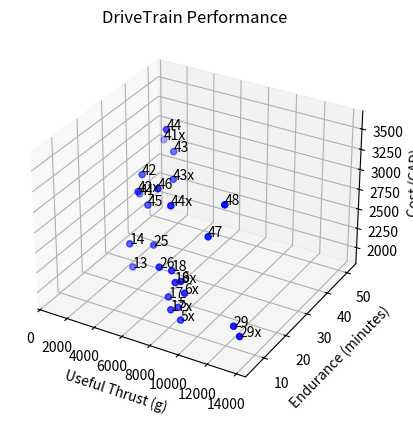

Python code for this plot:
import csv
import re
import matplotlib.pyplot as plt
from mpl_toolkits.mplot3d import Axes3D
from typing import List

class Component:
    def __init__(self, link, name, weight, cost):
        self.link = link
        self.name = name
        self.weight = weight
        self.cost = cost

    def __repr__(self):
        return f"Component(name='{self.name}', weight={self.weight}g, cost={self.cost} CAD)"
    
class Battery(Component):
    def __init__(self, link, name, weight, cost,capacity):
        super().__init__(link, name, weight, cost)
        self.capacity = capacity
        
class Propeller(Component):
    def __init__(self, link, name, weight, cost, blades):
        super().__init__(link, name, weight, cost)
        self.blades = blades
        

KDE4014XF_380 = Component('https://www.kdedirect.com/collections/uas-multi-rotor-brushless-motors/products/kde4014xf-380', 'KDE4014XF-380', 215.0, 198.36)
KDE4213XF_360 = Component('https://www.kdedirect.com/collections/uas-multi-rotor-brushless-motors/products/KDE4213XF-360', 'KDE4213XF-360', 230.0, 219.61)
KDE4215XF_465 = Component('https://www.kdedirect.com/collections/uas-multi-rotor-brushless-motors/products/KDE4215XF-465', 'KDE4215XF-465', 250.0, 255.04)
KDE5215XF_220 = Component('https://www.kdedirect.com/collections/uas-multi-rotor-brushless-motors/products/KDE5215XF-220', 'KDE5215XF-220', 360.0, 361.3)
KDE7208XF_135 = Component('https://www.kdedirect.com/collections/uas-multi-rotor-brushless-motors/products/KDE7208XF-135', 'KDE7208XF-135', 445.0, 559.66)
Turnigy_20000mAh_4S = Battery('https://hobbyking.com/en_us/turnigy-high-capacity-battery-20000mah-4s-12c-drone-lipo-pack-xt90.html', 'Turnigy 20000mAh 4S', 1775.0, 217.82,20000)      
Turnigy_20000mAh_6S = Battery('https://hobbyking.com/en_us/turnigy-high-capacity-battery-20000mah-6s-12c-drone-lipo-pack-xt90.html', 'Turnigy 20000mAh 6S', 2630.0, 296.01,20000)      
Turnigy_16000mAh_6S = Battery('https://hobbyking.com/en_us/turnigy-high-capacity-16000mah-6s-12c-multi-rotor-lipo-pack-w-xt90.html', 'Turnigy 16000mAh 6S', 2015.0, 240.57,16000)      
Turnigy_5000mah_8S = Battery('https://hobbyking.com/en_us/turnigy-nano-tech-5000mah-8s-65-130c-lipo-pack-xt90.html', 'Turnigy 5000mah 8S', 1066.0, 117.46,5000)
_18p5__x_6_3_DUAL_EDN__KDE_ = Propeller('https://www.kdedirect.com/collections/multi-rotor-propeller-blades/products/kde-cf185-dp', '18.5" x 6.3 DUAL‐EDN (KDE)', 37.6, 219.61,2)       
_18p5__x_6_3_TRIPLE_EDN__KDE_ = Propeller('https://www.kdedirect.com/collections/multi-rotor-propeller-blades/products/kde-cf185-tp', '18.5" x 6.3 TRIPLE‐EDN (KDE)', 56.4, 325.88,3)   
_21p5__x_7_3_DUAL_EDN__KDE_ = Propeller('https://www.kdedirect.com/collections/multi-rotor-propeller-blades/products/kde-cf215-dp', '21.5" x 7.3 DUAL‐EDN (KDE)', 51.6, 262.12,2)       
_21p5__x_7_3_TRIPLE_EDN__KDE_ = Propeller('https://www.kdedirect.com/collections/multi-rotor-propeller-blades/products/kde-cf215-tp', '21.5" x 7.3 TRIPLE‐EDN (KDE)', 77.4, 389.64,3)

drivetrains=  []

class DriveTrain:
    def __init__(self,amperage, hover_thrust, max_thrust, motor: Component, prop: Propeller, battery: Battery, id, number_of_batteries):
        self.id = id
        self.amperage = amperage * 4
        self.hover_thrust = hover_thrust * 4
        self.max_thrust = max_thrust * 4
        self.motor = motor
        self.prop = prop
        self.battery = battery
        self.number_of_batteries = number_of_batteries
        self.weight = self.motor.weight*4 + self.prop.weight * self.prop.blades * 4 + self.battery.weight * self.number_of_batteries
        self.useful_thrust = self.hover_thrust - self.weight
        self.endurance = ((self.battery.capacity * self.number_of_batteries * 0.8) / (self.amperage*1000))*60
        self.cost = self.motor.cost*4 + self.prop.cost * 4 + self.battery.cost * self.number_of_batteries
        drivetrains.append(self)
        
        
DT_5 = DriveTrain(18.2,2978,4019,KDE4014XF_380,_18p5__x_6_3_DUAL_EDN__KDE_,Turnigy_20000mAh_6S,'5',1)
DT_6 = DriveTrain(22.4,3226,4318,KDE4014XF_380,_18p5__x_6_3_TRIPLE_EDN__KDE_,Turnigy_20000mAh_6S,'6',1)
DT_13 = DriveTrain(10.7,1562,2336,KDE4213XF_360,_18p5__x_6_3_DUAL_EDN__KDE_,Turnigy_20000mAh_4S,'13',1)
DT_14 = DriveTrain(13,1783,2575,KDE4213XF_360,_18p5__x_6_3_TRIPLE_EDN__KDE_,Turnigy_20000mAh_4S,'14',1)
DT_17 = DriveTrain(17.9,2811,4035,KDE4213XF_360,_18p5__x_6_3_DUAL_EDN__KDE_,Turnigy_20000mAh_6S,'17',1)
DT_18 = DriveTrain(21.6,3064,4320,KDE4213XF_360,_18p5__x_6_3_TRIPLE_EDN__KDE_,Turnigy_20000mAh_6S,'18',1)
DT_25 = DriveTrain(21.3,2412,3470,KDE4215XF_465,_18p5__x_6_3_DUAL_EDN__KDE_,Turnigy_20000mAh_4S,'25',2)
DT_26 = DriveTrain(26.1,2732,3837,KDE4215XF_465,_18p5__x_6_3_TRIPLE_EDN__KDE_,Turnigy_20000mAh_4S,'26',1)
DT_29 = DriveTrain(36.9,4250,5608,KDE4215XF_465,_18p5__x_6_3_DUAL_EDN__KDE_,Turnigy_20000mAh_6S,'29',1)
DT_41 = DriveTrain(7.5,1635,2467,KDE5215XF_220,_18p5__x_6_3_DUAL_EDN__KDE_,Turnigy_20000mAh_6S,'41',1)
DT_42 = DriveTrain(9,2016,2967,KDE5215XF_220,_18p5__x_6_3_TRIPLE_EDN__KDE_,Turnigy_20000mAh_6S,'42',1)
DT_43 = DriveTrain(12.6,2705,4012,KDE5215XF_220,_21p5__x_7_3_DUAL_EDN__KDE_,Turnigy_20000mAh_6S,'43',2)
DT_44 = DriveTrain(16.3,3070,4506,KDE5215XF_220,_21p5__x_7_3_TRIPLE_EDN__KDE_,Turnigy_20000mAh_6S,'44',2)
DT_45 = DriveTrain(10.3,2574,3880,KDE5215XF_220,_18p5__x_6_3_DUAL_EDN__KDE_,Turnigy_5000mah_8S,'45',4)
DT_46 = DriveTrain(13.7,3098,4551,KDE5215XF_220,_18p5__x_6_3_TRIPLE_EDN__KDE_,Turnigy_5000mah_8S,'46',4)
DT_47 = DriveTrain(18.5,4097,5955,KDE5215XF_220,_21p5__x_7_3_DUAL_EDN__KDE_,Turnigy_5000mah_8S,'47',4)
DT_48 = DriveTrain(22.4,4595,6495,KDE5215XF_220,_21p5__x_7_3_TRIPLE_EDN__KDE_,Turnigy_5000mah_8S,'48',4)

DT_5x = DriveTrain(18.2,2978,4019,KDE4014XF_380,_18p5__x_6_3_DUAL_EDN__KDE_,Turnigy_16000mAh_6S,'5x',1)
DT_6x = DriveTrain(22.4,3226,4318,KDE4014XF_380,_18p5__x_6_3_TRIPLE_EDN__KDE_,Turnigy_16000mAh_6S,'6x',1)
DT_17x = DriveTrain(17.9,2811,4035,KDE4213XF_360,_18p5__x_6_3_DUAL_EDN__KDE_,Turnigy_16000mAh_6S,'17x',1)
DT_18x = DriveTrain(21.6,3064,4320,KDE4213XF_360,_18p5__x_6_3_TRIPLE_EDN__KDE_,Turnigy_16000mAh_6S,'18x',1)
DT_29x = DriveTrain(36.9,4250,5608,KDE4215XF_465,_18p5__x_6_3_DUAL_EDN__KDE_,Turnigy_16000mAh_6S,'29x',1)
DT_41x = DriveTrain(7.5,1635,2467,KDE5215XF_220,_18p5__x_6_3_DUAL_EDN__KDE_,Turnigy_16000mAh_6S,'41x',2)
DT_42x = DriveTrain(9,2016,2967,KDE5215XF_220,_18p5__x_6_3_TRIPLE_EDN__KDE_,Turnigy_16000mAh_6S,'42x',1)
DT_43x = DriveTrain(12.6,2705,4012,KDE5215XF_220,_21p5__x_7_3_DUAL_EDN__KDE_,Turnigy_16000mAh_6S,'43x',2)
DT_44x = DriveTrain(16.3,3070,4506,KDE5215XF_220,_21p5__x_7_3_TRIPLE_EDN__KDE_,Turnigy_16000mAh_6S,'44x',1)


def plot_drivetrain_3d(drivetrains):
    """
    Creates a 3D plot for DriveTrain objects showing useful thrust, endurance, and cost.

    Args:
        drivetrains (list): A list of DriveTrain objects.
    """
    fig = plt.figure()
    ax = fig.add_subplot(111, projection='3d')

    useful_thrust = [dt.useful_thrust for dt in drivetrains]
    endurance = [dt.endurance for dt in drivetrains]
    cost = [dt.cost for dt in drivetrains]

    ax.scatter(useful_thrust, endurance, cost, c='b', marker='o')
    
    for i, dt in enumerate(drivetrains):
        ax.text(useful_thrust[i], endurance[i], cost[i], dt.id, color='black', fontsize=10)
    
    ax.set_xlabel('Useful Thrust (g)')
    ax.set_ylabel('Endurance (minutes)')
    ax.set_zlabel('Cost (CAD)')
    
    plt.title('DriveTrain Performance')
    plt.show()
    
plot_drivetrain_3d(drivetrains)
print(DT_43x.weight)
print(DT_43x.useful_thrust)
print(DT_43x.useful_thrust+DT_43x.weight)
print('\n')
print(DT_43.weight)
print(DT_43.useful_thrust)
print(DT_43.useful_thrust+DT_43x.weight)